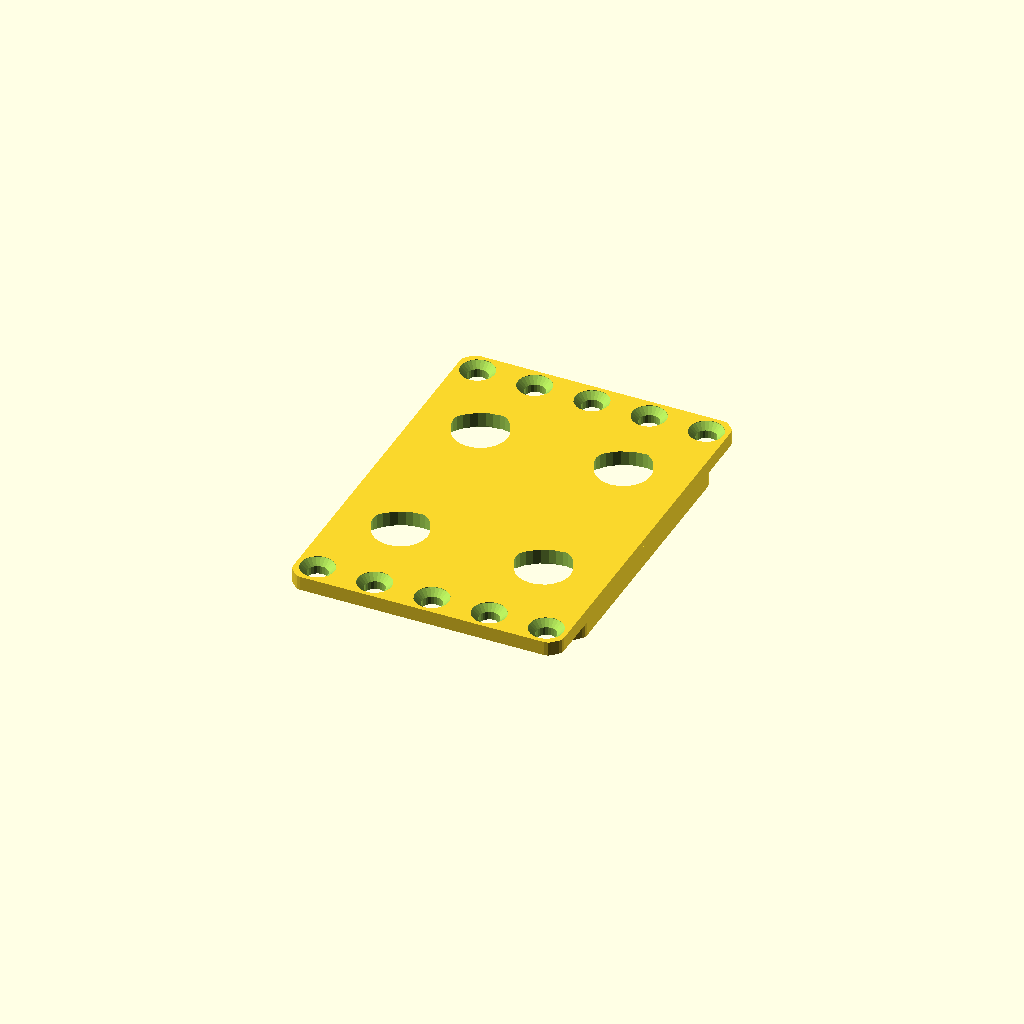
Cell 1: rendered with the file's own defaults.
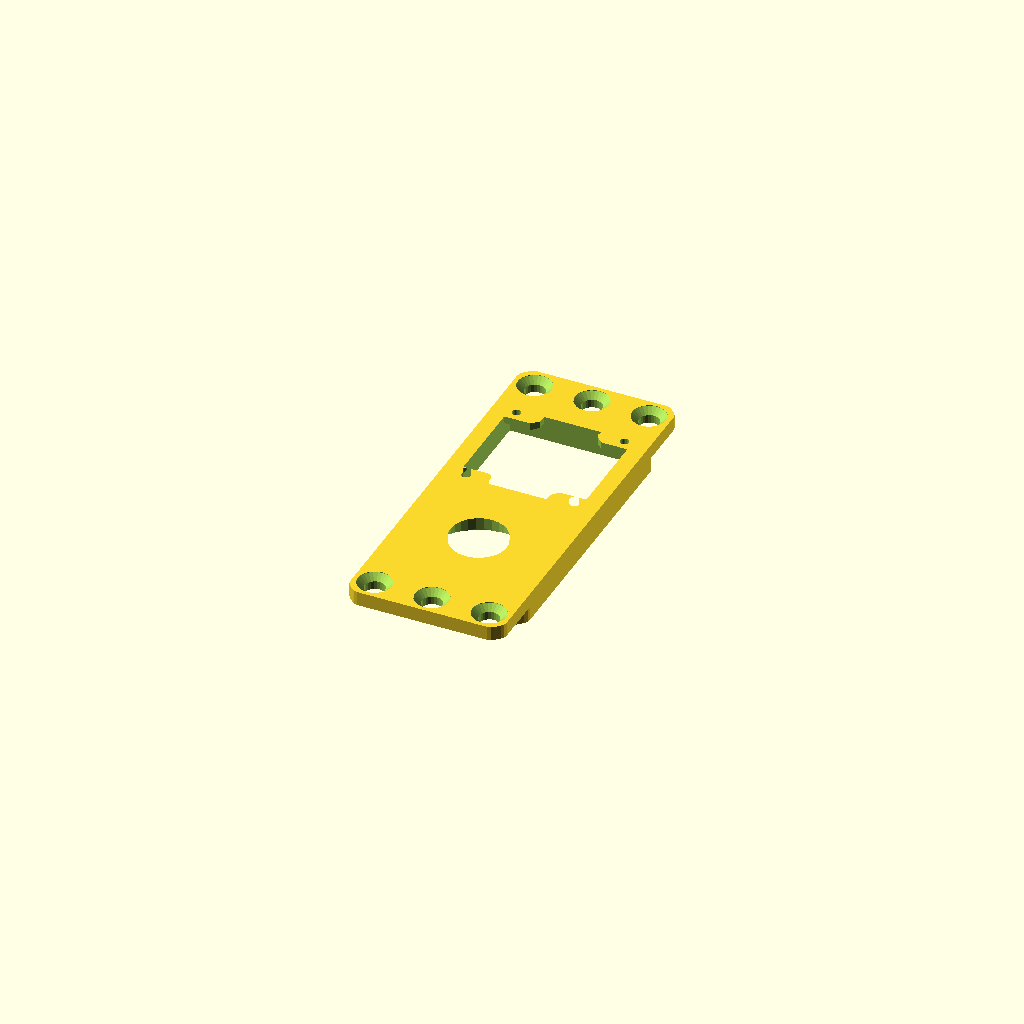
Cell 2: the "p2025" preset from the model's presets file.
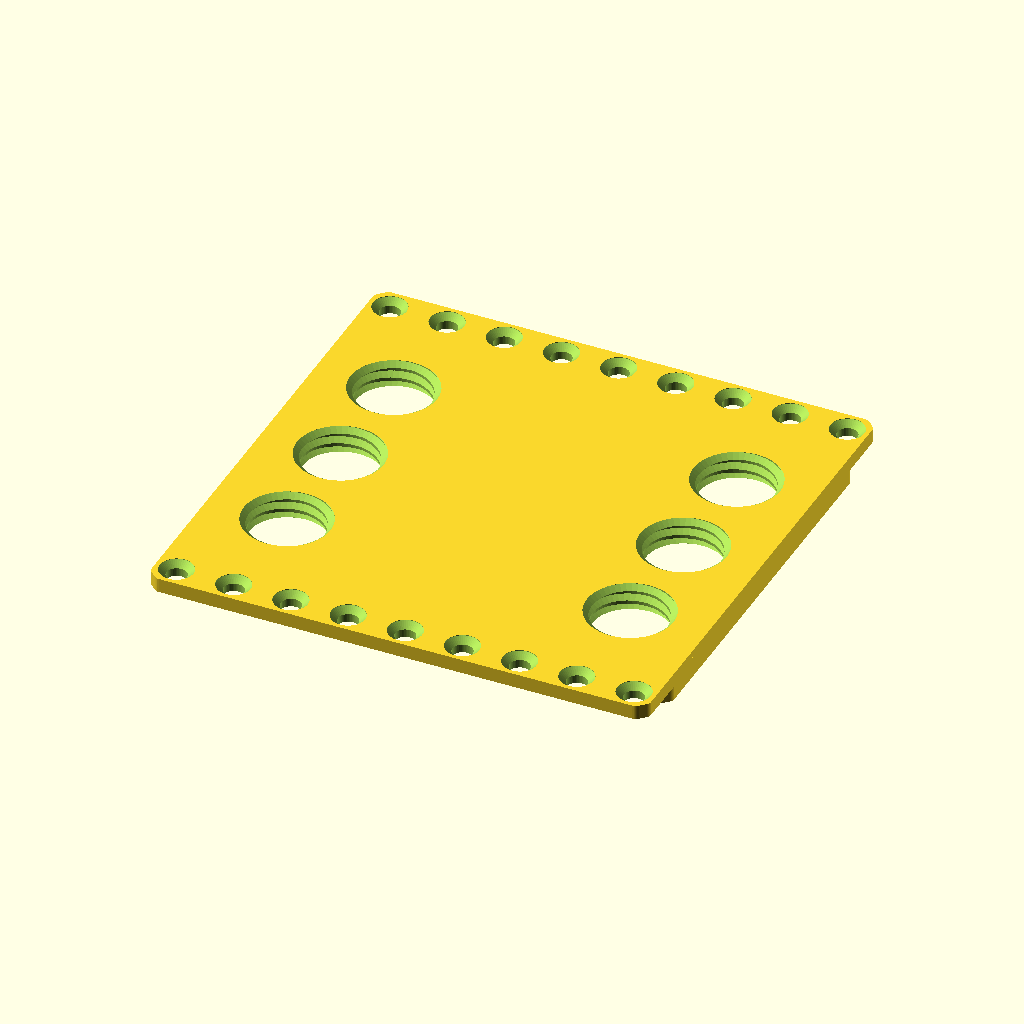
Cell 3: the "p2179" preset from the model's presets file.
All cells are drawn from one camera (rotation 55°, 0°, 25°, orthographic, colour scheme Cornfield), so only the parameter changes between them.
The OpenSCAD source (2023/tograck/CompHolePanel2.scad):
// CompHolePanel2.3
//
// TOGRack panel with configurable component holes.
// Complex compspecs can't be entered into OpenSCAD's customizer,
// so aliases are hardcoded, e.g. p20
// but you could make presets.
// 
// v2.0
// - Copied from CompHolePanel1.3
// - Include p2012 builtin
// v2.1
// - Add p2019 builtin, mostly for show
// v2.2:
// - Add p2024 and p2025 builtins
// v2.3:
// - Option for 'p2179' and '3/4-10-UNC' holes

/* [Metadata] */

description = "";

/* [Panel Hull] */

size = ["5atom","7atom"];
panel_basic_offset = "-1u";
panel_thickness = "2u";
back_fat = "2u";

/* [Panel Mounting Holes] */

mounting_hole_style = "THL-1001"; // ["THL-1001", "THL-1004", "THL-1008", "straight-4.5mm", "straight-5mm"]
mounting_hole_frequency = 1; // [1,2]

/* [Component Holes] */

compspec = "p2012";

/* [Detail] */
outer_offset = "-0.1mm";
$fn = 24;

module compholepanel2__end_params() { }

use <../lib/TOGMod1.scad>
use <../lib/TOGMod1Constructors.scad>
use <../lib/TOGPolyhedronLib1.scad>
use <../lib/TOGRackPanel1.scad>
use <../lib/TOGUnits1.scad>
use <../lib/P2024Hole.scad>
use <../lib/TOGThreads2.scad>

function u_to_mm(u)     = u * 254/160;
function atoms_to_mm(a) = a * 127/10;

basic_offset_mm = togunits1_to_mm(panel_basic_offset);

bottom_z = -togunits1_to_mm( back_fat      );
top_z    =  togunits1_to_mm(panel_thickness);

nominal_size = [
	togunits1_to_mm(size[0]),
	togunits1_to_mm(size[1]),
	top_z,
];

actual_size = [
   nominal_size[0] + basic_offset_mm*2,
   nominal_size[1] + basic_offset_mm*2,
];


p2012_compspec = ["array", [2,2], ["20u","24u"],
	["cb-hole", "12.1mm", "3mm", "21mm"]
];
p2019_compspec = ["cb-hole", "12.5mm", "1.6mm", "1inch"];
p2025_compspec = ["union",
	["translate", [0,"5/8inch"], "p2024"],
	["translate", [0,"-5/8inch"], "p2019"],
];



p2179_compspec =
let( hole_grid_cell_pitch_mm = 25.4 )
let( hole_grid_size_cells = [floor(actual_size[0]/hole_grid_cell_pitch_mm), floor((nominal_size[1] - 25.4)/hole_grid_cell_pitch_mm)] )
["union",
	for( xm=[-hole_grid_size_cells[0]/2 + 0.5, hole_grid_size_cells[0]/2-0.5 ] )
	for( ym=[-hole_grid_size_cells[1]/2 + 0.5 : 1 : hole_grid_size_cells[1]/2] )
	["translate", [xm*hole_grid_cell_pitch_mm, ym*hole_grid_cell_pitch_mm], "3/4-10-UNC"]
];


function arrayspec_to_togmod(comp) =
	assert(comp[0] == "array")
	let(spacing = togunits1_decode_vec(comp[2]))
	let(thing = compspec_to_togmod(comp[3]))
	let(col_count = comp[1][0], row_count = comp[1][1])
	let(col_space = spacing[0], row_space = spacing[1])
	["union",
		for(ym=[-row_count/2+0.5 : 1 : row_count/2-0.4])
		for(xm=[-col_count/2+0.5 : 1 : col_count/2-0.4])
		["translate", [xm*col_space, ym*row_space], thing]
	];

function cbholespec_to_togmod(comp) =
	let(neck_diam   = togunits1_to_mm(comp[1]))
	let(neck_length = togunits1_to_mm(comp[2]))
	let(cb_diam     = togunits1_to_mm(comp[3]))
	let(shoulder_z = $top_z - neck_length)
	tphl1_make_z_cylinder(zds=[
		[$bottom_z - 1,   cb_diam],
		[shoulder_z   ,   cb_diam],
		[shoulder_z   , neck_diam],
		[$top_z    + 1, neck_diam],
	]);

function posspec_to_vec(pos) = [
	for(d=pos) 
		d == "nominal-right" ?  nominal_size[0]/2 :
		d == "nominal-left"  ? -nominal_size[0]/2 :
		d == "nominal-back"  ?  nominal_size[1]/2 :
		d == "nominal-front" ? -nominal_size[1]/2 :
		d == "actual-right"  ?   actual_size[0]/2 :
		d == "actual-left"   ? - actual_size[0]/2 :
		d == "actual-back"   ?   actual_size[1]/2 :
		d == "actual-front"  ? - actual_size[1]/2 :
		togunits1_to_mm(d)
];

function translatespec_to_togmod(comp, index=1) =
	index == len(comp)-1 ? compspec_to_togmod(comp[index]) :
	["translate", posspec_to_vec(comp[index]), translatespec_to_togmod(comp, index+1)];

function compspec_to_togmod(comp) =
	comp[0] == "translate" ? translatespec_to_togmod(comp) : // ["translate", posspec_to_vec(comp[1]), compspec_to_togmod(comp[2])] :
	comp[0] == "array" ? arrayspec_to_togmod(comp) :
	comp[0] == "cb-hole" ? cbholespec_to_togmod(comp) :
	comp[0] == "union" ? ["union", for(i=[1:1:len(comp)-1]) compspec_to_togmod(comp[i])] :
	comp[0] == "render" ? ["render", compspec_to_togmod(comp[i])] :
	// Handle aliases:
	comp == "p2012" ? compspec_to_togmod(p2012_compspec) :
	comp == "p2019" ? compspec_to_togmod(p2019_compspec) :
	comp == "3/4-10-UNC" ? ["render", togthreads2_make_threads(togthreads2_simple_zparams([[$bottom_z, 1], [$top_z, 1]], 1, 1), comp, r_offset=0.1)] :
	comp == "p2024" ? p2024_make_hole([$top_z, $bottom_z]) :
	comp == "p2025" ? compspec_to_togmod(p2025_compspec) :
	comp == "p2179" ? compspec_to_togmod(p2179_compspec) :
	assert(false, str("Unrecognized component: '", comp, "'"));

togmod1_domodule(tograckpanel1_panel(
	nominal_size,
	outer_offset = togunits1_to_mm(panel_basic_offset)+togunits1_to_mm(outer_offset),
	back_fat = -bottom_z,
	mounting_hole_style = mounting_hole_style,
	mounting_hole_frequency = mounting_hole_frequency,
	3d_mod = function(panel) ["difference",
		panel,
		
	   compspec_to_togmod(compspec, $bottom_z = bottom_z, $top_z = top_z),
	]
));
Customizer parameters (derived from the source; name, type, default, range or options):
description: string, default ""
panel_basic_offset: string, default "-1u"
panel_thickness: string, default "2u"
back_fat: string, default "2u"
mounting_hole_style: string, default "THL-1001", options "THL-1001", "THL-1004", "THL-1008", "straight-4.5mm", "straight-5mm"
mounting_hole_frequency: number, default 1, options 1, 2
compspec: string, default "p2012"
outer_offset: string, default "-0.1mm"
